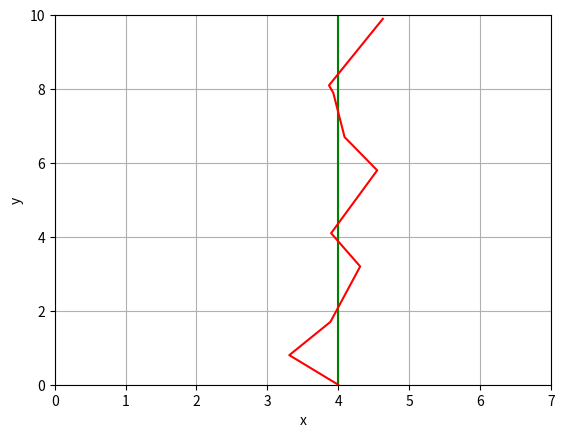

The script that saved this image:

# coding=UTF-8


import matplotlib.pyplot as plt
import numpy as np


plt.xlim(0,7)
plt.ylim(0,10)
y=np.linspace(0,10)
plt.plot(4+0*y,y,color='green',label='ground_truth')
plt.grid(True)
x1= [4,3.31,3.89,4.31,3.90,4.55,4.09,3.93,3.87,4.63]
y1 = [0,0.8,1.7,3.2,4.1,5.8,6.7,7.9,8.1,9.9]
plt.plot(x1,y1,color='red',label='ground_predict')
plt.xlabel('x')
plt.ylabel('y')

plt.show()
